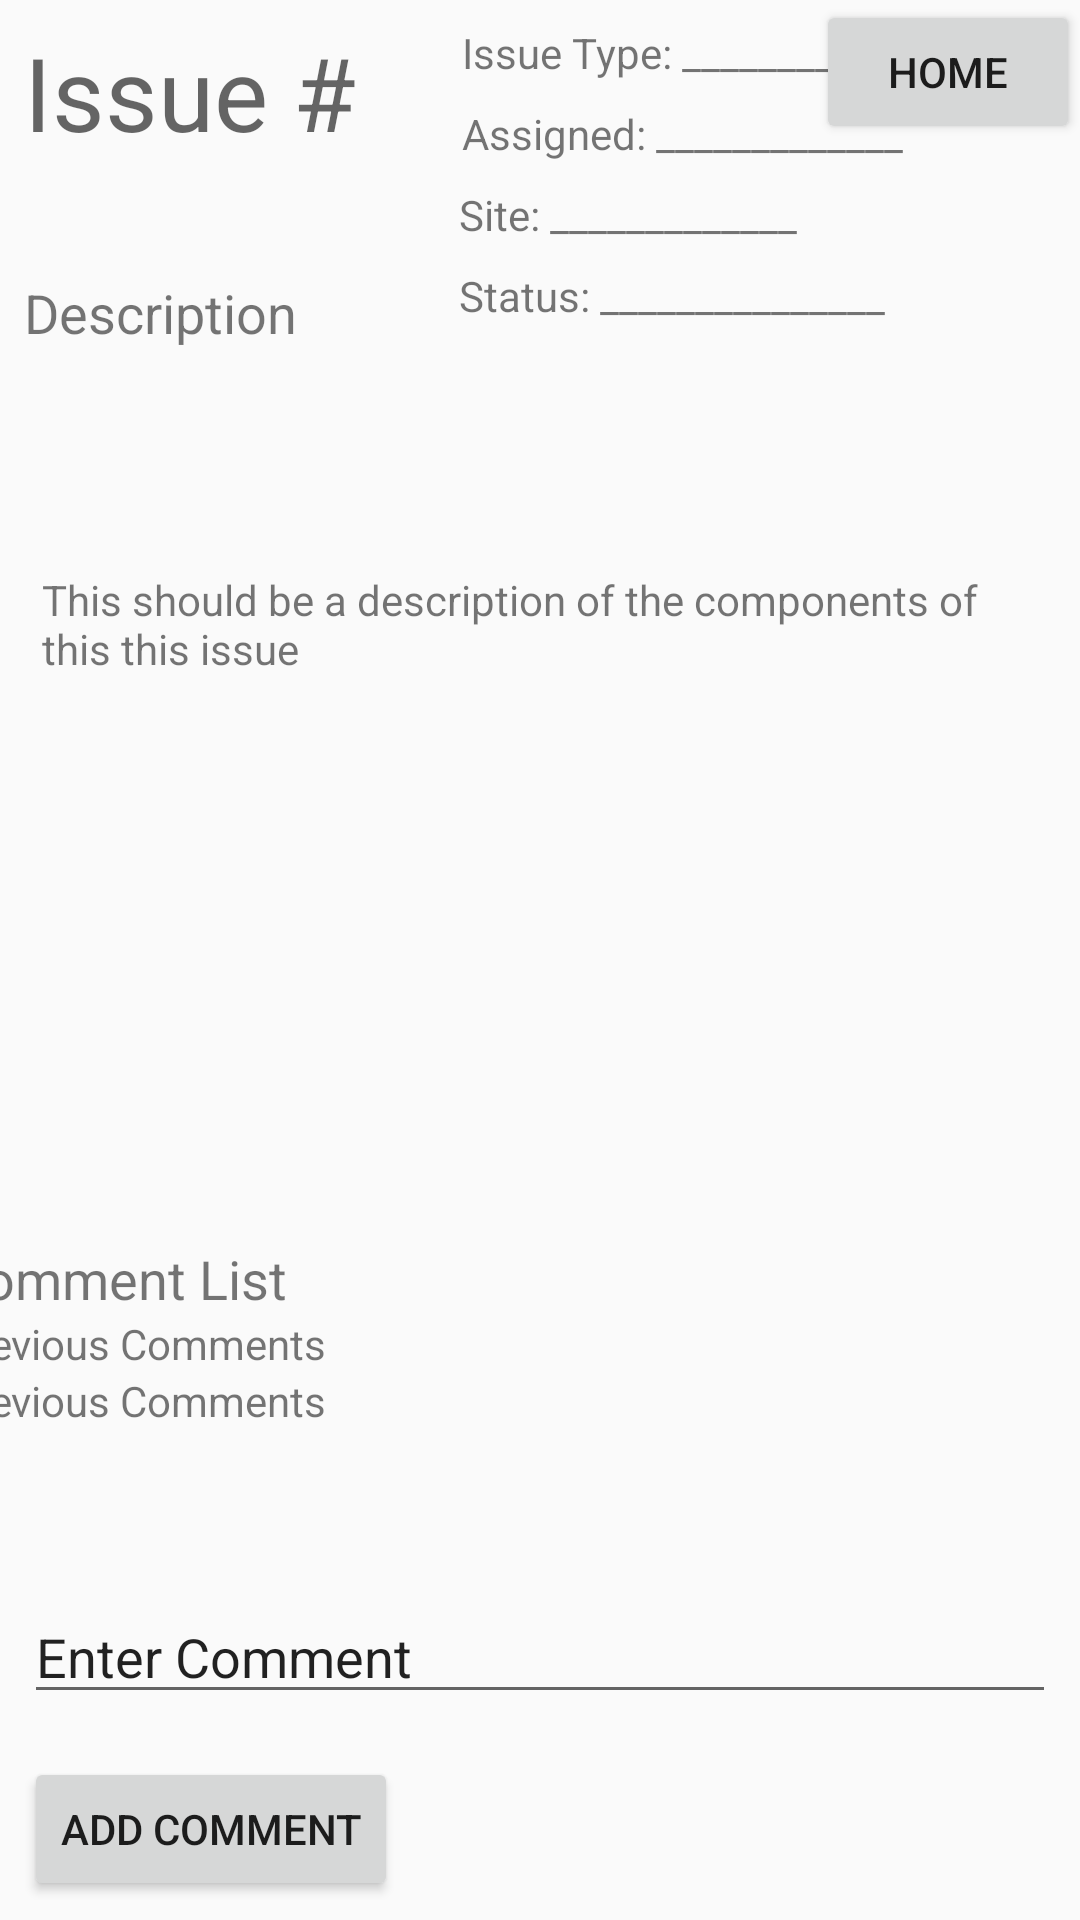

Layout XML and referenced resources for this Android screen:
<!-- AndroidManifest.xml: application theme AppTheme -->
<!-- res/layout/activity_issue_viewer.xml -->
<?xml version="1.0" encoding="utf-8"?>
<android.support.constraint.ConstraintLayout
    xmlns:android="http://schemas.android.com/apk/res/android"
    xmlns:app="http://schemas.android.com/apk/res-auto"
    xmlns:tools="http://schemas.android.com/tools"
    android:layout_width="match_parent"
    android:layout_height="match_parent"
    tools:context=".IssueViewer">


    <Button
        android:id="@+id/tvHome3"
        android:layout_width="wrap_content"
        android:layout_height="wrap_content"
        android:onClick="redirectHome"
        android:text="Home"
        app:layout_constraintEnd_toEndOf="parent"
        app:layout_constraintTop_toTopOf="parent" />

    <ScrollView
        android:id="@+id/scrollView2"
        android:layout_width="0dp"
        android:layout_height="46dp"
        android:layout_marginStart="8dp"
        android:layout_marginEnd="8dp"
        android:layout_marginBottom="64dp"
        app:layout_constraintBottom_toBottomOf="parent"
        app:layout_constraintEnd_toEndOf="parent"
        app:layout_constraintHorizontal_bias="0.0"
        app:layout_constraintStart_toStartOf="parent">

        <LinearLayout
            android:layout_width="match_parent"
            android:layout_height="match_parent"
            android:orientation="vertical">

            <EditText
                android:id="@+id/etCommentField"
                android:layout_width="match_parent"
                android:layout_height="match_parent"
                android:ems="10"
                android:inputType="textPersonName"
                android:text="Enter Comment"
                tools:layout_editor_absoluteX="36dp"
                tools:layout_editor_absoluteY="483dp" />
        </LinearLayout>
    </ScrollView>

    <Button
        android:id="@+id/button3"
        android:layout_width="wrap_content"
        android:layout_height="wrap_content"
        android:layout_marginStart="8dp"
        android:layout_marginTop="11dp"
        android:layout_marginBottom="8dp"
        android:text="Add Comment"
        app:layout_constraintBottom_toBottomOf="parent"
        app:layout_constraintStart_toStartOf="parent"
        app:layout_constraintTop_toBottomOf="@+id/scrollView2" />

    <TextView
        android:id="@+id/tvIssueNum"
        android:layout_width="137dp"
        android:layout_height="76dp"
        android:layout_marginStart="8dp"
        android:layout_marginTop="8dp"
        android:text="Issue #"
        android:textAppearance="@style/TextAppearance.AppCompat.Display1"
        app:layout_constraintStart_toStartOf="parent"
        app:layout_constraintTop_toTopOf="parent" />

    <TextView
        android:id="@+id/textView2"
        android:layout_width="wrap_content"
        android:layout_height="wrap_content"
        android:layout_marginStart="9dp"
        android:layout_marginTop="8dp"
        android:text="Issue Type: ____________"
        app:layout_constraintStart_toEndOf="@+id/tvIssueNum"
        app:layout_constraintTop_toTopOf="parent" />

    <TextView
        android:id="@+id/textView5"
        android:layout_width="wrap_content"
        android:layout_height="wrap_content"
        android:layout_marginStart="9dp"
        android:layout_marginTop="8dp"
        android:text="Assigned: _____________"
        app:layout_constraintStart_toEndOf="@+id/tvIssueNum"
        app:layout_constraintTop_toBottomOf="@+id/textView2" />

    <TextView
        android:id="@+id/textView6"
        android:layout_width="wrap_content"
        android:layout_height="wrap_content"
        android:layout_marginStart="8dp"
        android:layout_marginTop="8dp"
        android:text="Site: _____________"
        app:layout_constraintStart_toEndOf="@+id/tvIssueNum"
        app:layout_constraintTop_toBottomOf="@+id/textView5" />

    <TextView
        android:id="@+id/textView7"
        android:layout_width="wrap_content"
        android:layout_height="wrap_content"
        android:layout_marginStart="8dp"
        android:layout_marginTop="8dp"
        android:text="Status: _______________"
        app:layout_constraintStart_toEndOf="@+id/tvIssueNum"
        app:layout_constraintTop_toBottomOf="@+id/textView6" />

    <LinearLayout
        android:id="@+id/linearLayout"
        android:layout_width="395dp"
        android:layout_height="108dp"
        android:layout_marginStart="8dp"
        android:layout_marginEnd="8dp"
        android:layout_marginBottom="8dp"
        android:orientation="vertical"
        android:visibility="visible"
        app:layout_constraintBottom_toTopOf="@+id/scrollView2"
        app:layout_constraintEnd_toEndOf="parent"
        app:layout_constraintStart_toStartOf="parent">

        <TextView
            android:id="@+id/textView8"
            android:layout_width="wrap_content"
            android:layout_height="wrap_content"
            android:text="Comment List"
            android:textSize="18sp" />

        <TextView
            android:id="@+id/textView9"
            android:layout_width="match_parent"
            android:layout_height="wrap_content"
            android:text="Previous Comments"
            android:visibility="visible" />

        <TextView
            android:id="@+id/textView12"
            android:layout_width="match_parent"
            android:layout_height="wrap_content"
            android:text="Previous Comments"
            android:visibility="visible" />
    </LinearLayout>

    <TextView
        android:id="@+id/textView10"
        android:layout_width="wrap_content"
        android:layout_height="wrap_content"
        android:layout_marginStart="8dp"
        android:layout_marginTop="8dp"
        android:text="Description"
        android:textSize="18sp"
        app:layout_constraintStart_toStartOf="parent"
        app:layout_constraintTop_toBottomOf="@+id/tvIssueNum" />

    <TextView
        android:id="@+id/textView11"
        android:layout_width="332dp"
        android:layout_height="150dp"
        android:layout_marginStart="8dp"
        android:layout_marginTop="8dp"
        android:layout_marginEnd="8dp"
        android:layout_marginBottom="8dp"
        android:text="This should be a description of the components of this this issue"
        android:visibility="visible"
        app:layout_constraintBottom_toTopOf="@+id/linearLayout"
        app:layout_constraintEnd_toEndOf="parent"
        app:layout_constraintStart_toStartOf="parent"
        app:layout_constraintTop_toBottomOf="@+id/textView10" />


</android.support.constraint.ConstraintLayout>
<!-- resources referenced by this layout -->
<resources>
  <style name="AppTheme" parent="Theme.AppCompat.Light.DarkActionBar">
          
          <item name="colorPrimary">@color/colorPrimary</item>
          <item name="colorPrimaryDark">@color/colorPrimaryDark</item>
          <item name="colorAccent">@color/colorAccent</item>
      </style>
  <!-- not gathered from this repository: default colours our renderer supplied (Android Studio template values) -->
  <color name="colorPrimary">#FF6200EE</color>
  <color name="colorPrimaryDark">#FF3700B3</color>
  <color name="colorAccent">#FF03DAC5</color>
</resources>
